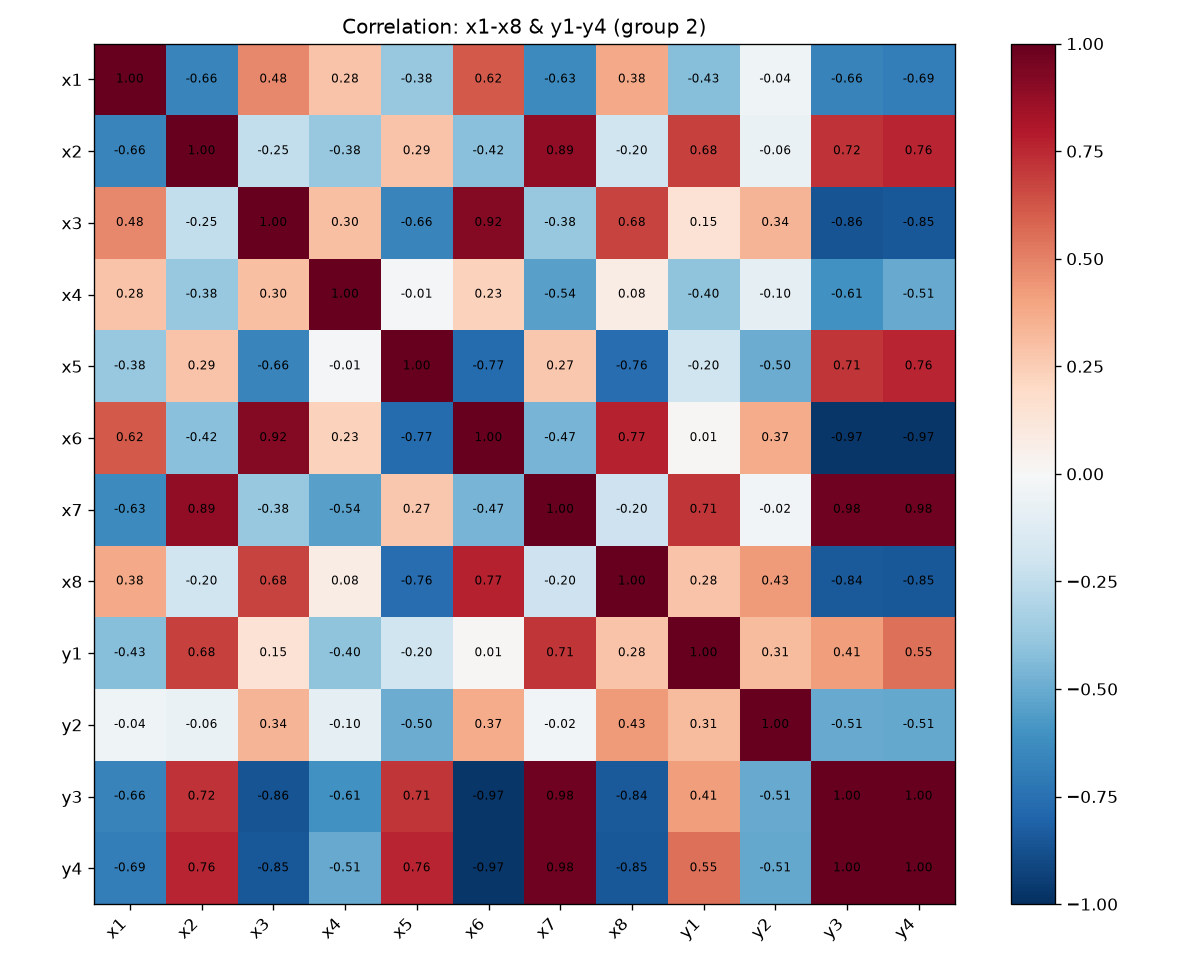

Values plotted in this chart, from the file beside it:
, x1, x2, x3, x4, x5, x6, x7, x8, y1, y2, y3, y4
x1, 1.0, -0.6564, 0.4842, 0.2831, -0.3793, 0.6165, -0.6343, 0.3758, -0.4286, -0.04385, -0.6647, -0.6902
x2, -0.6564, 1.0, -0.245, -0.3817, 0.2885, -0.4217, 0.8884, -0.1972, 0.6845, -0.06326, 0.7194, 0.7647
x3, 0.4842, -0.245, 1.0, 0.3043, -0.66, 0.9165, -0.3778, 0.6774, 0.1484, 0.3378, -0.8619, -0.848
x4, 0.2831, -0.3817, 0.3043, 1.0, -0.008593, 0.2338, -0.5413, 0.07561, -0.4012, -0.09833, -0.6085, -0.5065
x5, -0.3793, 0.2885, -0.66, -0.008593, 1.0, -0.7704, 0.267, -0.7645, -0.1991, -0.499, 0.714, 0.7612
x6, 0.6165, -0.4217, 0.9165, 0.2338, -0.7704, 1.0, -0.468, 0.7709, 0.008226, 0.3687, -0.9734, -0.9715
x7, -0.6343, 0.8884, -0.3778, -0.5413, 0.267, -0.468, 1.0, -0.2032, 0.7114, -0.02478, 0.9751, 0.9753
x8, 0.3758, -0.1972, 0.6774, 0.07561, -0.7645, 0.7709, -0.2032, 1.0, 0.2823, 0.4262, -0.8376, -0.8501
y1, -0.4286, 0.6845, 0.1484, -0.4012, -0.1991, 0.008226, 0.7114, 0.2823, 1.0, 0.3136, 0.4146, 0.5541
y2, -0.04385, -0.06326, 0.3378, -0.09833, -0.499, 0.3687, -0.02478, 0.4262, 0.3136, 1.0, -0.506, -0.5121
y3, -0.6647, 0.7194, -0.8619, -0.6085, 0.714, -0.9734, 0.9751, -0.8376, 0.4146, -0.506, 1.0, 0.9961
y4, -0.6902, 0.7647, -0.848, -0.5065, 0.7612, -0.9715, 0.9753, -0.8501, 0.5541, -0.5121, 0.9961, 1.0
